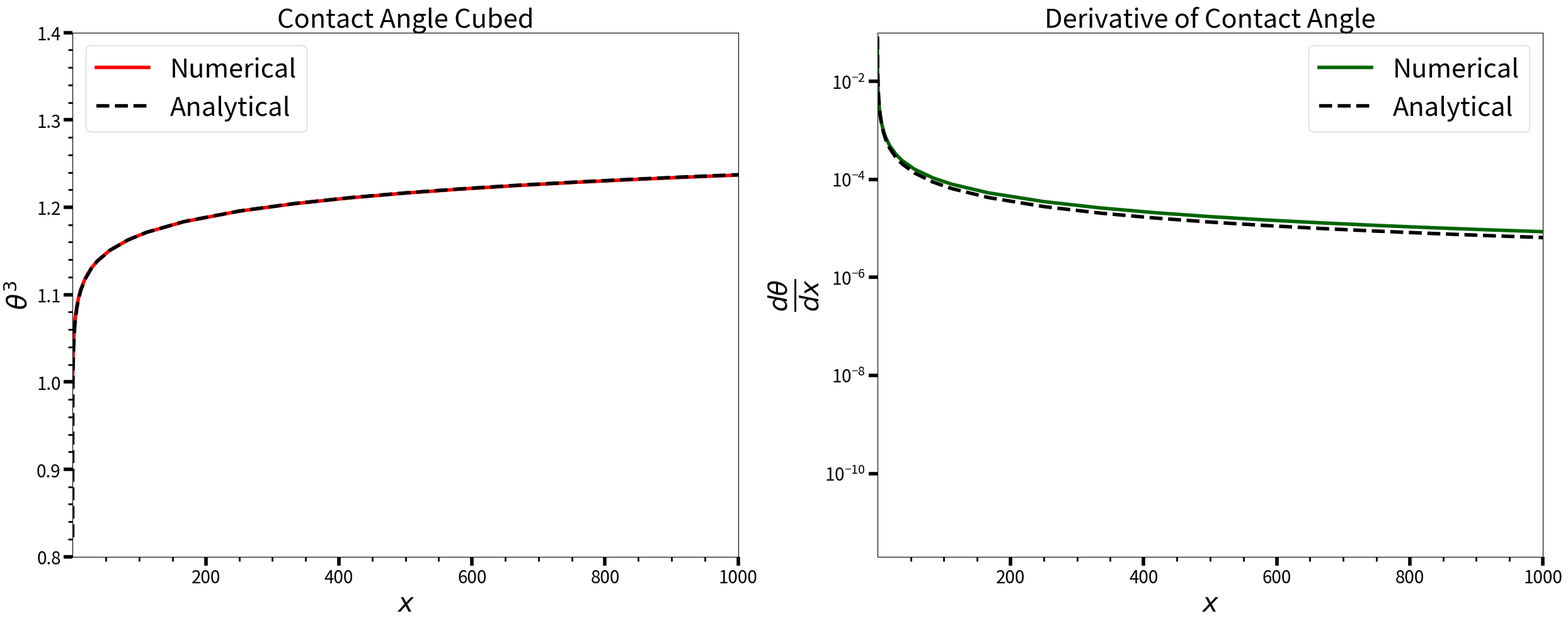

Recreate this plot in Python.
#!/usr/bin/env python3
# -*- coding: utf-8 -*-
"""
Created on Thu Dec 11 12:34:36 2025

@author: aidannicholas
"""

import numpy as np
from scipy.integrate import solve_bvp
import matplotlib.pyplot as plt

# ----------------------------------------------------------
# Problem domain
# ----------------------------------------------------------

eps = 1e-22       # start slightly away from 0 (singularity)
xmax = 100000.0        # large domain representing "infinity"

# Create mesh for solve_bvp
x = np.linspace(eps, xmax, 600)

# ----------------------------------------------------------
# Asymptotic expansion near x = 0
# ----------------------------------------------------------

def asymptotics_at_eps(C1):
    """Return h, h', h'' at x = eps using the asymptotic series."""
    x = eps

    h2 = -0.01 * np.log(x) + C1
    h1 = -0.01 * x * np.log(x) + (C1 - 0.01) * x + 1
    h  = -0.005 * x**2 * np.log(x) + ((C1/2) - 0.005) * x**2 + x

    return h, h1, h2

# ----------------------------------------------------------
# Define the ODE in first-order form
# y = [h, h', h'']
# y' = [h', h'', h''']
# h''' = -0.01 / (h(h+1))
# ----------------------------------------------------------

def ode_system(x, y, p):
    h  = y[0]
    h1 = y[1]
    h2 = y[2]

    denom = h * (h + 1)
    tiny = np.abs(denom) < 1e-12
    denom[tiny] = 1e-12 * np.sign(denom[tiny])

    h3 = -0.01 / denom
    return np.vstack([h1, h2, h3])


def bc(ya, yb, p):
    C1 = p[0]

    h_eps, h1_eps, h2_eps = asymptotics_at_eps(C1)

    return np.array([
        ya[0] - h_eps,     # 1. h(eps)  = asymptotic
        ya[1] - h1_eps,    # 2. h'(eps) = asymptotic
        ya[2] - h2_eps,    # 3. h''(eps)= asymptotic
        yb[2] - 0.0        # 4. h''(xmax) = 0
    ])
# ----------------------------------------------------------
# Initial guess for y(x)
# ----------------------------------------------------------

# initial guess: linear h, constant h', decaying h''
y_guess = np.zeros((3, x.size))
y_guess[0] = x     # h ≈ x
y_guess[1] = 1.0   # h' ≈ 1
y_guess[2] = 0.0   # h'' ≈ 0

# Initial guess for parameter C1
C1_guess = np.array([0.0])

# ----------------------------------------------------------
# Solve the BVP
# ----------------------------------------------------------

print("Running solve_bvp ...")

sol = solve_bvp(
    ode_system,
    bc,
    x,
    y_guess,
    p=C1_guess,
    max_nodes=20000,
    tol=1e-5
)

print("Status:", sol.status)
print("Message:", sol.message)
print("Optimized C1 =", sol.p[0])

# ----------------------------------------------------------
# Extract solution
# ----------------------------------------------------------

x_sol = sol.x
h  = sol.y[0]
h1 = sol.y[1]
h2 = sol.y[2]

# ----------------------------------------------------------
# Plot results
# ----------------------------------------------------------

def theta3(x) :
    return 1 + 0.03*np.log(np.e*x)
analyticalTheta = theta3(np.array(x_sol))
analytivalDer = np.zeros((len(x_sol)))
for i, theta in enumerate(analyticalTheta) :
    analytivalDer[i] = 0.01/(x_sol[i]*pow(theta,2))



#fig,axs =  plt.subplot(figsize=(10,6),shareX=True))
fig, axs = plt.subplots(1, 2, sharex = True, figsize = (25,10))

w = 4


axs[0].plot(x_sol, pow(h1,3), c = "red", linewidth = w, label = "Numerical")
#axs[0].set_yscale('log')
#axs[0].set_xscale('log')
axs[0].set_xlim(1e-3,1e3)
axs[0].set_ylim(0.8,1.25)
axs[0].plot(x_sol, analyticalTheta, c = "black", linestyle = '--', linewidth = w, label = "Analytical")


#plt.xlabel("x")
#plt.ylabel("h'(x)")
#plt.title("First Derivative h'(x)")


axs[1].plot(x_sol, h2, c = "darkgreen", linewidth = w, label = "Numerical")
axs[1].set_yscale('log')
#axs[1].set_xscale('log')
axs[1].plot(x_sol, analytivalDer, c = "black", linestyle = '--', linewidth = w, label = "Analytical")
axs[1].set_ylim(0, 0.1)



s = 20
l = 10
w = 4
axs[0].minorticks_on()
axs[0].set_yticks(np.arange(0.8,1.5,0.1))
axs[0].tick_params(labelsize= s)
axs[0].tick_params(axis='both', which='minor', width= 0.5*w, length = 0.5*l)
axs[0].tick_params(axis='both', which='major', width= w, length = l)


axs[1].minorticks_on()
axs[1].tick_params(labelsize= s)
axs[1].tick_params(axis='both', which='minor', width= 0.5*w, length = 0.5*l)
axs[1].tick_params(axis='both', which='major', width= w, length = l)


s = 30
axs[0].set_ylabel(r"$ \theta^{3} $",fontsize =s)
axs[0].set_xlabel("$x$",fontsize =s)
axs[1].set_ylabel(r"$\frac{d \theta}{d x} $",fontsize = 1.4*s)
axs[1].set_xlabel("$x$",fontsize =s)
axs[0].legend(loc = 'upper left', fontsize =s )
axs[1].legend(loc = 'upper right', fontsize = s)
axs[0].set_title("Contact Angle Cubed", fontsize = s)
axs[1].set_title("Derivative of Contact Angle", fontsize = s)

#plt.xlabel("x")
#plt.ylabel("h''(x)")
#plt.title("Second Derivative h''(x)")

plt.tight_layout()
plt.show()
